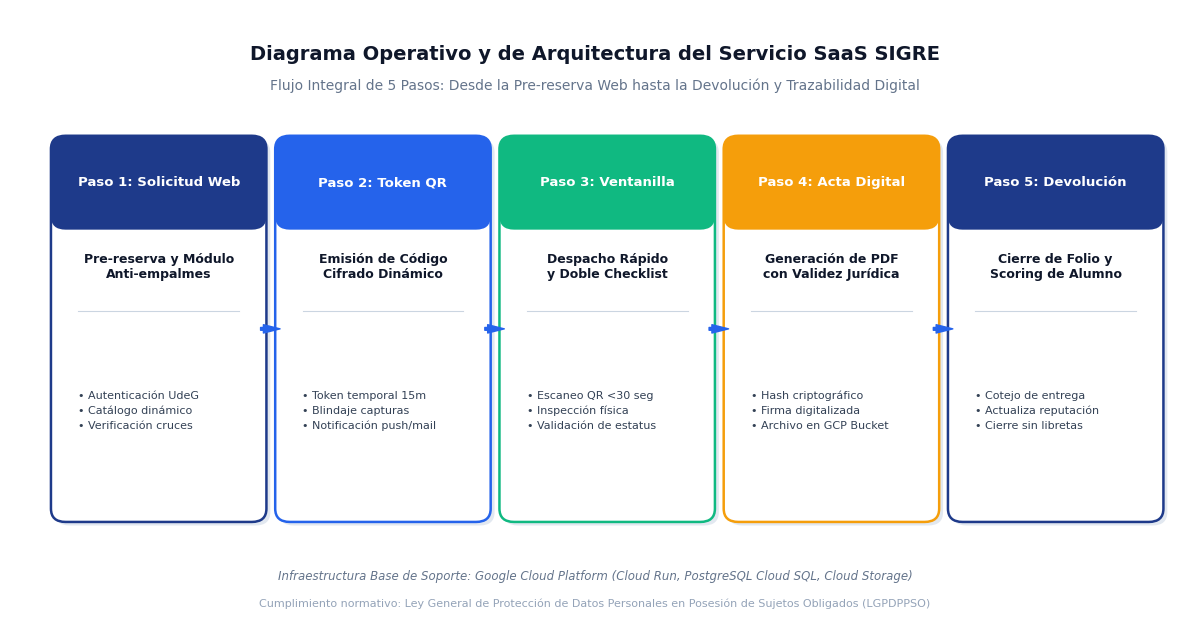
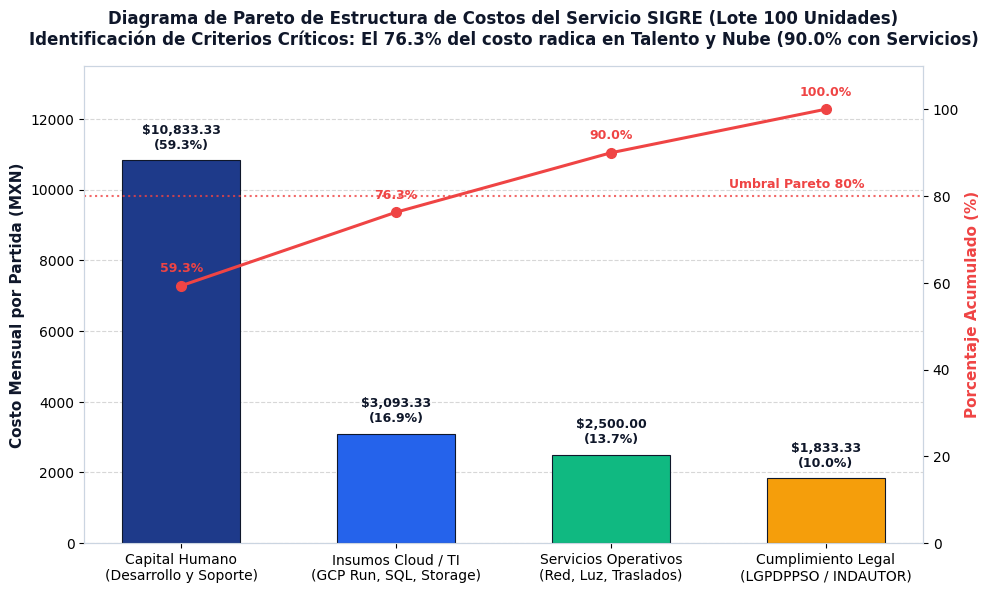
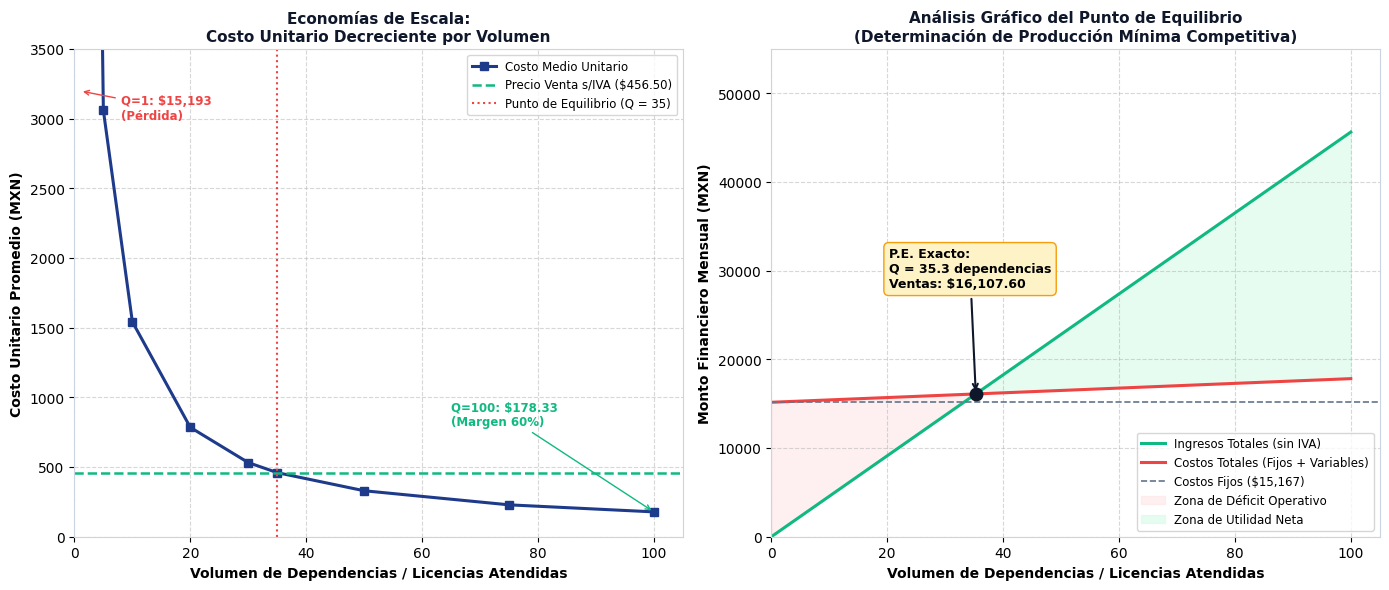

Write the Python code that produced these figures, in order.
import os
import matplotlib.pyplot as plt
import matplotlib.patches as patches
import numpy as np

# Configurar estilo visual profesional
plt.rcParams['font.sans-serif'] = 'DejaVu Sans'
plt.rcParams['axes.edgecolor'] = '#CBD5E1'
plt.rcParams['axes.linewidth'] = 0.8

COLOR_NAVY = '#1E3A8A'
COLOR_BLUE = '#2563EB'
COLOR_GREEN = '#10B981'
COLOR_DARK = '#0F172A'
COLOR_LIGHT_BG = '#F8FAFC'
COLOR_AMBER = '#F59E0B'
COLOR_RED = '#EF4444'

out_dir = os.path.join("docs", "graficos")
os.makedirs(out_dir, exist_ok=True)

# ==============================================================================
# FIGURA 1: DIAGRAMA DE FLUJO Y ARQUITECTURA DEL SERVICIO SIGRE
# ==============================================================================
def generate_figure_1():
    fig, ax = plt.subplots(figsize=(12, 6.5), dpi=300)
    fig.patch.set_facecolor('#FFFFFF')
    ax.set_facecolor(COLOR_LIGHT_BG)
    ax.set_xlim(0, 12)
    ax.set_ylim(0, 7)
    ax.axis('off')

    # Título principal del diagrama
    ax.text(6, 6.5, "Diagrama Operativo y de Arquitectura del Servicio SaaS SIGRE", 
            ha='center', va='center', fontsize=14, fontweight='bold', color=COLOR_DARK)
    ax.text(6, 6.15, "Flujo Integral de 5 Pasos: Desde la Pre-reserva Web hasta la Devolución y Trazabilidad Digital", 
            ha='center', va='center', fontsize=10, color='#64748B')

    steps = [
        ("Paso 1: Solicitud Web", "Pre-reserva y Módulo\nAnti-empalmes", "• Autenticación UdeG\n• Catálogo dinámico\n• Verificación cruces", COLOR_NAVY),
        ("Paso 2: Token QR", "Emisión de Código\nCifrado Dinámico", "• Token temporal 15m\n• Blindaje capturas\n• Notificación push/mail", COLOR_BLUE),
        ("Paso 3: Ventanilla", "Despacho Rápido\ny Doble Checklist", "• Escaneo QR <30 seg\n• Inspección física\n• Validación de estatus", COLOR_GREEN),
        ("Paso 4: Acta Digital", "Generación de PDF\ncon Validez Jurídica", "• Hash criptográfico\n• Firma digitalizada\n• Archivo en GCP Bucket", COLOR_AMBER),
        ("Paso 5: Devolución", "Cierre de Folio y\nScoring de Alumno", "• Cotejo de entrega\n• Actualiza reputación\n• Cierre sin libretas", COLOR_NAVY)
    ]

    box_width = 2.05
    box_height = 4.2
    y_pos = 1.3

    for i, (title, subtitle, details, color) in enumerate(steps):
        x_pos = 0.5 + i * 2.3
        
        # Sombra de la caja
        shadow = patches.FancyBboxPatch((x_pos + 0.04, y_pos - 0.04), box_width, box_height,
                                        boxstyle="round,pad=0.08,rounding_size=0.15",
                                        facecolor='#E2E8F0', edgecolor='none')
        ax.add_patch(shadow)
        
        # Caja principal
        box = patches.FancyBboxPatch((x_pos, y_pos), box_width, box_height,
                                     boxstyle="round,pad=0.08,rounding_size=0.15",
                                     facecolor='#FFFFFF', edgecolor=color, linewidth=1.8)
        ax.add_patch(box)
        
        # Encabezado coloreado
        header_box = patches.FancyBboxPatch((x_pos, y_pos + box_height - 0.9), box_width, 0.9,
                                           boxstyle="round,pad=0.08,rounding_size=0.15",
                                           facecolor=color, edgecolor='none')
        ax.add_patch(header_box)
        
        ax.text(x_pos + box_width/2, y_pos + box_height - 0.45, title,
                ha='center', va='center', fontsize=9.5, fontweight='bold', color='#FFFFFF')
        
        # Subtítulo funcional
        ax.text(x_pos + box_width/2, y_pos + box_height - 1.4, subtitle,
                ha='center', va='center', fontsize=9, fontweight='bold', color=COLOR_DARK)
        
        # Línea divisoria
        ax.plot([x_pos + 0.2, x_pos + box_width - 0.2], [y_pos + box_height - 1.9, y_pos + box_height - 1.9],
                color='#CBD5E1', linewidth=0.8)
        
        # Detalles
        ax.text(x_pos + 0.2, y_pos + box_height - 2.8, details,
                ha='left', va='top', fontsize=8, color='#334155', linespacing=1.6)

        # Flecha conectora entre pasos
        if i < len(steps) - 1:
            ax.annotate('', xy=(x_pos + box_width + 0.22, y_pos + box_height / 2),
                        xytext=(x_pos + box_width + 0.02, y_pos + box_height / 2),
                        arrowprops=dict(facecolor=COLOR_BLUE, edgecolor=COLOR_BLUE, width=2, headwidth=6))

    # Pie de infraestructura tecnológica
    ax.text(6, 0.6, "Infraestructura Base de Soporte: Google Cloud Platform (Cloud Run, PostgreSQL Cloud SQL, Cloud Storage)",
            ha='center', va='center', fontsize=8.5, fontstyle='italic', color='#64748B')
    ax.text(6, 0.3, "Cumplimiento normativo: Ley General de Protección de Datos Personales en Posesión de Sujetos Obligados (LGPDPPSO)",
            ha='center', va='center', fontsize=8, color='#94A3B8')

    plt.tight_layout()
    fig_path = os.path.join(out_dir, "figura1_diagrama_servicio_sigre.png")
    plt.savefig(fig_path, bbox_inches='tight')
    plt.close()
    print(f"Figura 1 creada: {fig_path}")

# ==============================================================================
# FIGURA 2: GRÁFICO DE PARETO (80/20) DE CRITERIOS Y ESTRUCTURA DE COSTOS
# ==============================================================================
def generate_figure_2():
    categories = [
        "Capital Humano\n(Desarrollo y Soporte)",
        "Insumos Cloud / TI\n(GCP Run, SQL, Storage)",
        "Servicios Operativos\n(Red, Luz, Traslados)",
        "Cumplimiento Legal\n(LGPDPPSO / INDAUTOR)"
    ]
    costs = [10833.33, 3093.33, 2500.00, 1833.33]
    total_cost = sum(costs)
    percentages = [c / total_cost * 100 for c in costs]
    cumulative = np.cumsum(percentages)

    fig, ax1 = plt.subplots(figsize=(10, 6), dpi=300)
    fig.patch.set_facecolor('#FFFFFF')
    ax1.set_facecolor('#FFFFFF')

    # Barras de costos
    colors = [COLOR_NAVY, COLOR_BLUE, COLOR_GREEN, COLOR_AMBER]
    bars = ax1.bar(categories, costs, color=colors, width=0.55, edgecolor='#0F172A', linewidth=0.8, zorder=3)
    ax1.set_ylabel("Costo Mensual por Partida (MXN)", fontsize=11, fontweight='bold', color=COLOR_DARK)
    ax1.set_ylim(0, 13500)
    ax1.grid(axis='y', linestyle='--', alpha=0.5, zorder=0)

    # Etiquetas de valor en barras
    for bar, cost, pct in zip(bars, costs, percentages):
        height = bar.get_height()
        ax1.text(bar.get_x() + bar.get_width() / 2, height + 250,
                 f"${cost:,.2f}\n({pct:.1f}%)", ha='center', va='bottom',
                 fontsize=9, fontweight='bold', color=COLOR_DARK)

    # Eje secundario para la curva acumulada de Pareto
    ax2 = ax1.twinx()
    ax2.plot(categories, cumulative, color=COLOR_RED, marker='o', linewidth=2.2, markersize=7, zorder=4)
    ax2.set_ylabel("Porcentaje Acumulado (%)", fontsize=11, fontweight='bold', color=COLOR_RED)
    ax2.set_ylim(0, 110)

    # Línea de referencia del 80% (Ley de Pareto)
    ax2.axhline(80, color=COLOR_RED, linestyle=':', linewidth=1.5, alpha=0.8)
    ax2.text(2.55, 82, "Umbral Pareto 80%", color=COLOR_RED, fontsize=9, fontweight='bold')

    for i, cum in enumerate(cumulative):
        ax2.annotate(f"{cum:.1f}%", (i, cum), textcoords="offset points", xytext=(0, 10),
                     ha='center', fontsize=9, fontweight='bold', color=COLOR_RED)

    plt.title("Diagrama de Pareto de Estructura de Costos del Servicio SIGRE (Lote 100 Unidades)\n"
              "Identificación de Criterios Críticos: El 76.3% del costo radica en Talento y Nube (90.0% con Servicios)",
              fontsize=12, fontweight='bold', color=COLOR_DARK, pad=15)

    plt.tight_layout()
    fig_path = os.path.join(out_dir, "figura2_grafico_pareto_criterios_costo.png")
    plt.savefig(fig_path, bbox_inches='tight')
    plt.close()
    print(f"Figura 2 creada: {fig_path}")

# ==============================================================================
# FIGURA 3: ECONOMÍAS DE ESCALA Y PUNTO DE EQUILIBRIO
# ==============================================================================
def generate_figure_3():
    fig, (ax1, ax2) = plt.subplots(1, 2, figsize=(14, 6), dpi=300)
    fig.patch.set_facecolor('#FFFFFF')

    # Datos para economías de escala
    volumes = np.array([1, 5, 10, 20, 30, 35, 50, 75, 100])
    fixed_cost = 15166.67  # Sueldos (10.83k) + Servicios (2.5k) + Permisos/Normatividad (1.83k)
    variable_cost_per_unit = 26.6667  # Materia prima cloud por unidad sin IVA (30.93 con IVA)
    
    total_costs = fixed_cost + variable_cost_per_unit * volumes
    unit_costs = total_costs / volumes

    price_without_iva = 456.50
    price_with_iva = 529.54

    # Panel 1: Curva de Economía de Escala (Costo Unitario vs Volumen)
    ax1.plot(volumes, unit_costs, color=COLOR_NAVY, marker='s', linewidth=2.2, label='Costo Medio Unitario')
    ax1.axhline(price_without_iva, color=COLOR_GREEN, linestyle='--', linewidth=1.8, label=f'Precio Venta s/IVA (${price_without_iva:,.2f})')
    ax1.axvline(35, color=COLOR_RED, linestyle=':', linewidth=1.5, label='Punto de Equilibrio (Q = 35)')

    ax1.set_title("Economías de Escala:\nCosto Unitario Decreciente por Volumen", fontsize=11, fontweight='bold', color=COLOR_DARK)
    ax1.set_xlabel("Volumen de Dependencias / Licencias Atendidas", fontsize=10, fontweight='bold')
    ax1.set_ylabel("Costo Unitario Promedio (MXN)", fontsize=10, fontweight='bold')
    ax1.set_ylim(0, 3500)
    ax1.set_xlim(0, 105)
    ax1.grid(True, linestyle='--', alpha=0.5)
    ax1.legend(loc='upper right', fontsize=8.5)

    ax1.annotate(f"Q=1: ${unit_costs[0]:,.0f}\n(Pérdida)", xy=(1, 3200), xytext=(8, 3000),
                 arrowprops=dict(arrowstyle="->", color=COLOR_RED), fontsize=8.5, color=COLOR_RED, fontweight='bold')
    ax1.annotate(f"Q=100: ${unit_costs[-1]:,.2f}\n(Margen 60%)", xy=(100, unit_costs[-1]), xytext=(65, 800),
                 arrowprops=dict(arrowstyle="->", color=COLOR_GREEN), fontsize=8.5, color=COLOR_GREEN, fontweight='bold')

    # Panel 2: Gráfico de Punto de Equilibrio (Ingresos vs Costos Totales)
    vol_grid = np.linspace(0, 100, 101)
    tot_costs_grid = fixed_cost + variable_cost_per_unit * vol_grid
    revenues_grid = price_without_iva * vol_grid

    ax2.plot(vol_grid, revenues_grid, color=COLOR_GREEN, linewidth=2.2, label='Ingresos Totales (sin IVA)')
    ax2.plot(vol_grid, tot_costs_grid, color=COLOR_RED, linewidth=2.2, label='Costos Totales (Fijos + Variables)')
    ax2.axhline(fixed_cost, color='#64748B', linestyle='--', linewidth=1.2, label=f'Costos Fijos (${fixed_cost:,.0f})')

    # Punto de corte
    be_units = fixed_cost / (price_without_iva - variable_cost_per_unit)
    be_revenue = be_units * price_without_iva
    ax2.plot(be_units, be_revenue, marker='o', markersize=9, color=COLOR_DARK, zorder=5)
    ax2.annotate(f"P.E. Exacto:\nQ = {be_units:.1f} dependencias\nVentas: ${be_revenue:,.2f}",
                 xy=(be_units, be_revenue), xytext=(be_units - 15, be_revenue + 12000),
                 arrowprops=dict(arrowstyle="->", color=COLOR_DARK, lw=1.5),
                 fontsize=9, fontweight='bold', bbox=dict(boxstyle="round,pad=0.4", fc="#FEF3C7", ec="#F59E0B"))

    # Zonas de pérdida y utilidad
    ax2.fill_between(vol_grid, tot_costs_grid, revenues_grid, where=(revenues_grid < tot_costs_grid),
                     color='#FEE2E2', alpha=0.5, label='Zona de Déficit Operativo')
    ax2.fill_between(vol_grid, tot_costs_grid, revenues_grid, where=(revenues_grid >= tot_costs_grid),
                     color='#D1FAE5', alpha=0.5, label='Zona de Utilidad Neta')

    ax2.set_title("Análisis Gráfico del Punto de Equilibrio\n(Determinación de Producción Mínima Competitiva)", fontsize=11, fontweight='bold', color=COLOR_DARK)
    ax2.set_xlabel("Volumen de Dependencias / Licencias Atendidas", fontsize=10, fontweight='bold')
    ax2.set_ylabel("Monto Financiero Mensual (MXN)", fontsize=10, fontweight='bold')
    ax2.set_ylim(0, 55000)
    ax2.set_xlim(0, 105)
    ax2.grid(True, linestyle='--', alpha=0.5)
    ax2.legend(loc='lower right', fontsize=8.5)

    plt.tight_layout()
    fig_path = os.path.join(out_dir, "figura3_curva_economias_escala_punto_equilibrio.png")
    plt.savefig(fig_path, bbox_inches='tight')
    plt.close()
    print(f"Figura 3 creada: {fig_path}")

if __name__ == "__main__":
    generate_figure_1()
    generate_figure_2()
    generate_figure_3()
